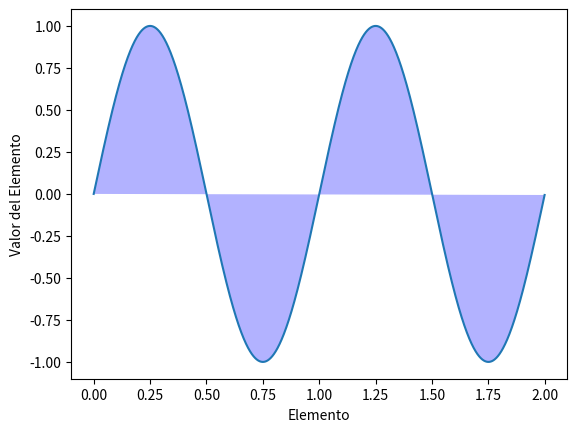

Python code for this plot:
"""
Uso de 'fill' para rellenar una gráfica
"""
import numpy
import matplotlib.pyplot as plt

x = numpy.arange(0.0, 2.0, 0.001)
y = numpy.sin(2 * numpy.pi * x)

plt.plot(x, y)

# 'b' significa azul. 'alpha' es la transparencia.
plt.fill(x, y, 'b', alpha = 0.3)

plt.ylabel('Valor del Elemento')
plt.xlabel('Elemento')

plt.show()